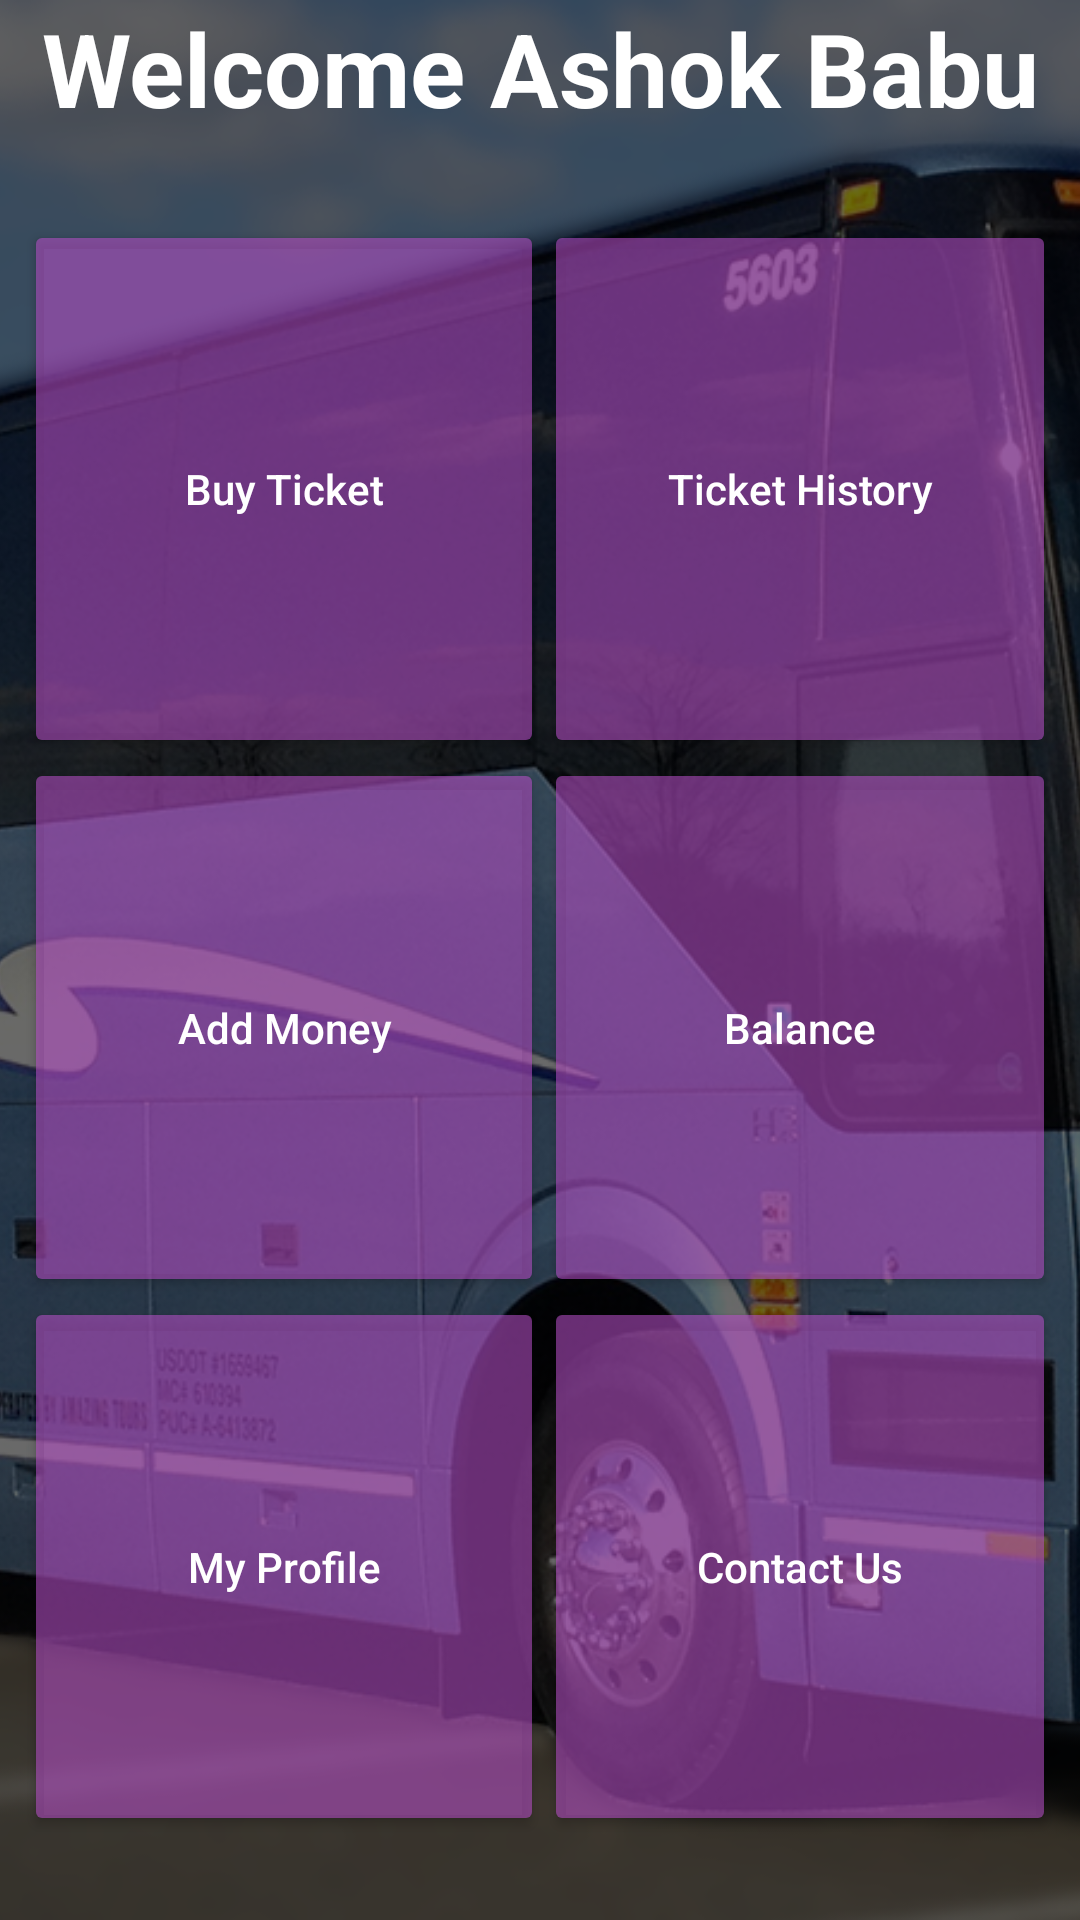

The Android layout XML behind this screen, and the referenced resources:
<!-- AndroidManifest.xml: application theme AppTheme -->
<!-- res/layout/activity_dashboard.xml -->
<?xml version="1.0" encoding="utf-8"?>
<RelativeLayout xmlns:android="http://schemas.android.com/apk/res/android"
    xmlns:tools="http://schemas.android.com/tools"
    android:layout_width="match_parent"
    android:layout_height="match_parent"
    android:orientation="vertical"
    tools:context=".DashboardActivity">


    <ProgressBar
        android:id="@+id/progress_bar"
        android:layout_width="96dp"
        android:layout_height="96dp"
        android:layout_centerInParent="true"
        android:visibility="gone" />


    <ImageView
        android:layout_width="match_parent"
        android:layout_height="match_parent"
        android:scaleType="centerCrop"
        android:src="@drawable/bg_two" />


    <LinearLayout
        android:id="@+id/parent_view"
        android:layout_width="match_parent"
        android:layout_height="match_parent"
        android:orientation="vertical">


        <android.support.v7.widget.AppCompatTextView
            android:id="@+id/welcome_text"
            style="@style/Base.TextAppearance.AppCompat.Display1"
            android:layout_width="match_parent"
            android:layout_height="wrap_content"
            android:gravity="center"
            android:text="Welcome Ashok Babu"
            android:textColor="@android:color/white"
            android:textStyle="bold" />


        <GridLayout
            android:layout_width="match_parent"
            android:layout_height="match_parent"
            android:layout_marginTop="20sp"
            android:layout_marginBottom="20dp"
            android:columnCount="2"
            android:padding="8dp">

            <Button
                android:id="@+id/buy_ticket"
                style="@style/ButtonTheme"
                android:layout_rowWeight="1"
                android:layout_columnWeight="1"
                android:text="Buy Ticket" />

            <Button
                android:id="@+id/ticket_history"
                style="@style/ButtonTheme"
                android:layout_rowWeight="1"
                android:layout_columnWeight="1"
                android:ems="1"
                android:text="Ticket History" />

            <Button
                android:id="@+id/wallet"
                style="@style/ButtonTheme"
                android:layout_rowWeight="1"
                android:layout_columnWeight="1"
                android:text="Add Money" />

            <Button
                android:id="@+id/wallet_balance"
                style="@style/ButtonTheme"
                android:layout_rowWeight="1"
                android:layout_columnWeight="1"
                android:text="Balance" />

            <Button
                android:id="@+id/profile"
                style="@style/ButtonTheme"
                android:layout_rowWeight="1"
                android:layout_columnWeight="1"
                android:text="My Profile" />

            <Button
                android:id="@+id/contact_us"
                style="@style/ButtonTheme"
                android:layout_rowWeight="1"
                android:layout_columnWeight="1"
                android:text="Contact Us" />

        </GridLayout>

    </LinearLayout>


</RelativeLayout>
<!-- resources referenced by this layout -->
<resources>
  <!-- drawable bg_two: png bitmap (drawable, 969069 bytes) -->
  <style name="ButtonTheme" parent="Base.TextAppearance.AppCompat.Widget.Button.Borderless.Colored">
          <item name="android:textColor">@android:color/white</item>
          <item name="android:backgroundTint">@color/buttonPrimary</item>
          <item name="android:inputType">text</item>
      </style>
  <style name="AppTheme" parent="Theme.AppCompat.Light.DarkActionBar">
          
          <item name="colorPrimary">@color/colorPrimary</item>
          <item name="colorPrimaryDark">@color/colorPrimaryDark</item>
          <item name="colorAccent">@color/colorAccent</item>
          <item name="android:colorBackground">@color/appBackgroundColor</item>
      </style>
  <color name="buttonPrimary">#92b64fc8</color>
  <color name="colorPrimary">#ff79ff</color>
  <color name="colorPrimaryDark">#b64fc8</color>
  <color name="colorAccent">#b64fc8</color>
  <color name="appBackgroundColor">#f3e5f5</color>
</resources>
